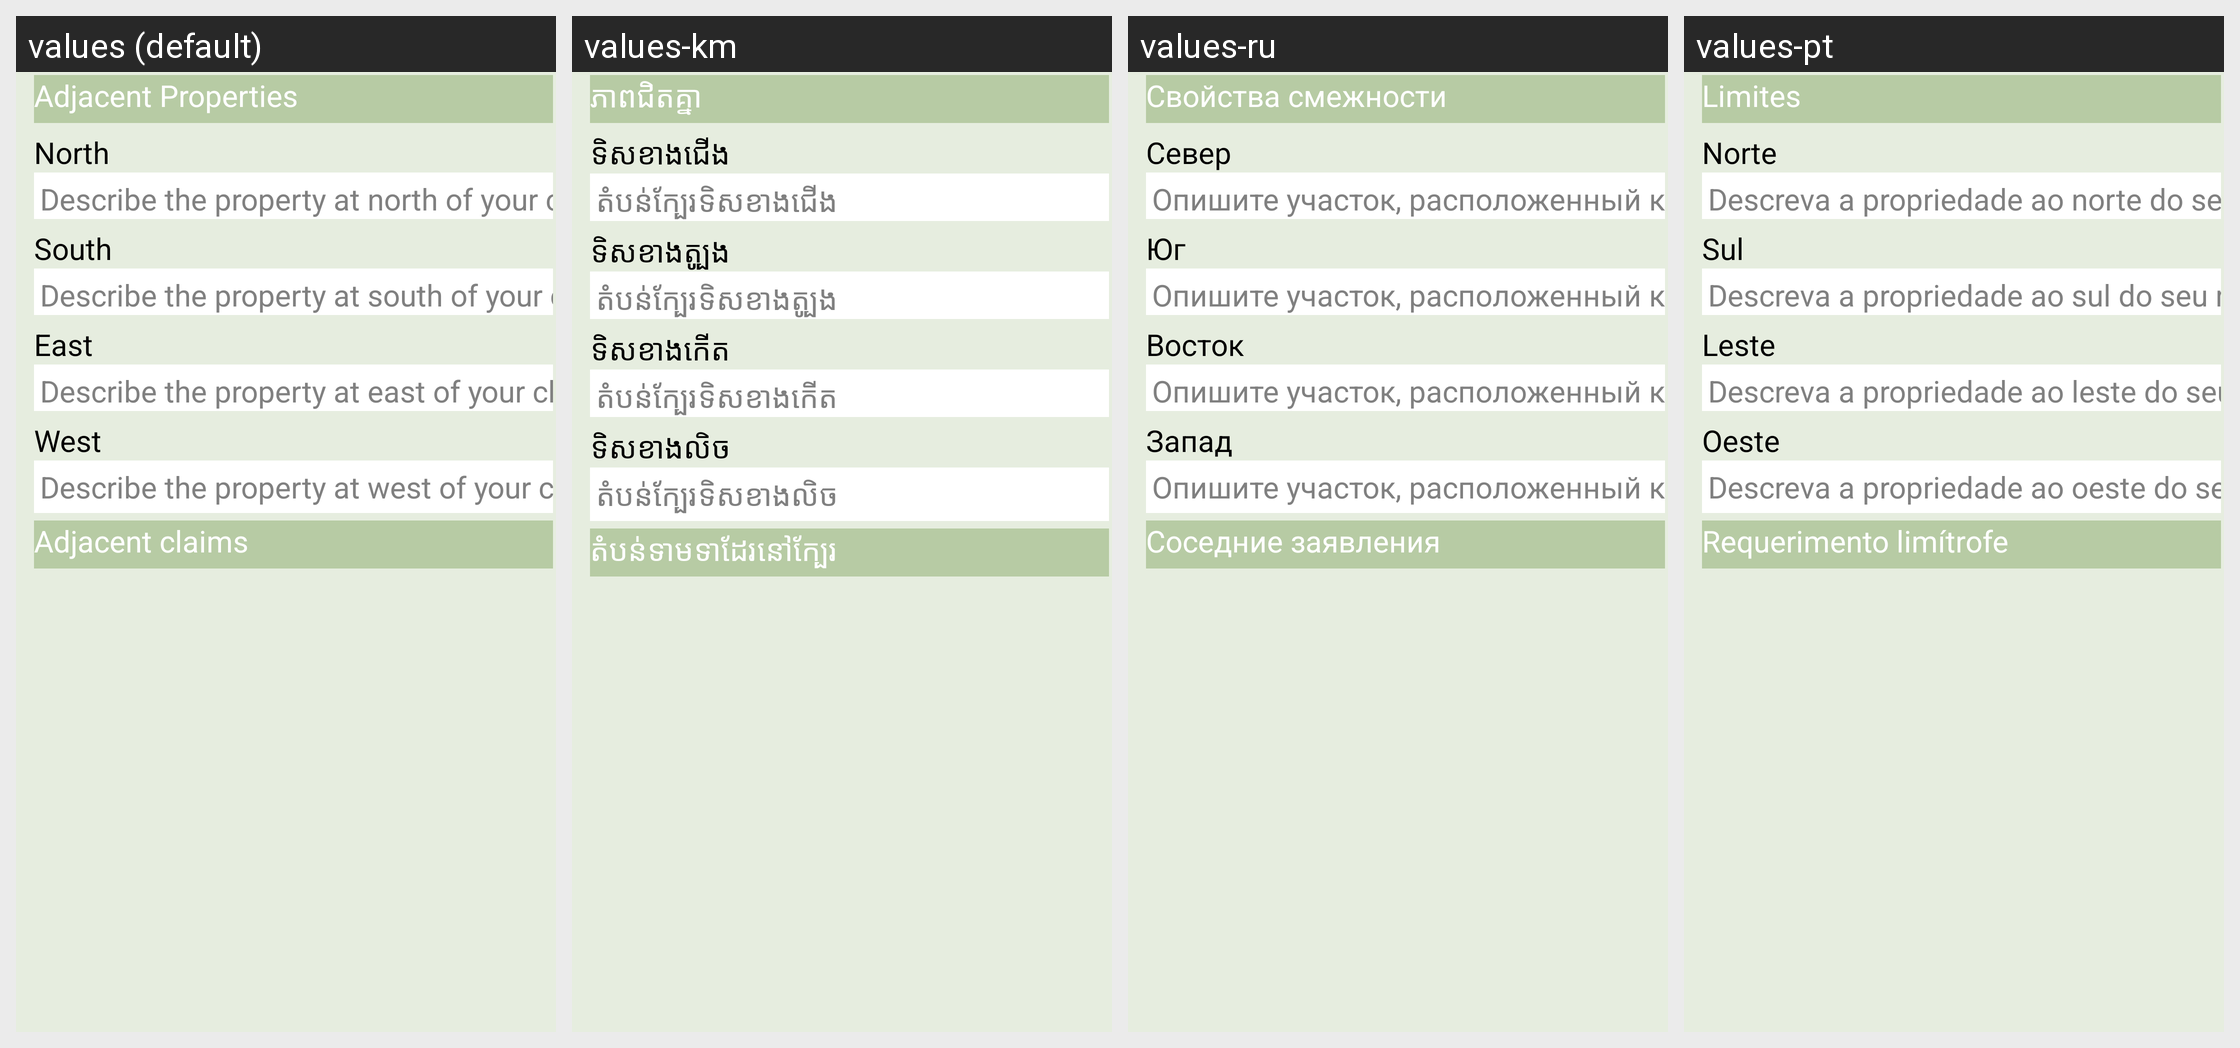

Locale-by-locale string values for the Android screen shown in this grid:
Android screen res/layout/adjacent_claims_list.xml rendered under 4 locales, left to right: values (default), values-km, values-ru, values-pt. Device: Nexus 5 (rendered at 1080×1920; each locale shown at half size, 540×960, under a caption strip naming it); theme AppTheme.
Other locales in the repository, not shown: values-ar, values-es, values-fr, values-in, values-it, values-my, values-sm, values-sq.
Strings drawn on this screen, with the default value and each locale's value (text and hints the layout hard-codes, and strings that could not be matched under every locale, appear in the picture but are not listed):

adjacencies
  values: Adjacent Properties
  values-km: ភាពជិតគ្នា
  values-ru: Свойства смежности
  values-pt: Limites

north
  values: North
  values-km: ទិសខាងជើង
  values-ru: Север
  values-pt: Norte

north_adjacency
  values: Describe the property at north of your claim
  values-km: តំបន់ក្បែរទិសខាងជើង
  values-ru: Опишите участок, расположенный к северу от текущего
  values-pt: Descreva a propriedade ao norte do seu requerimento

south
  values: South
  values-km: ទិសខាងត្បូង
  values-ru: Юг
  values-pt: Sul

south_adjacency
  values: Describe the property at south of your claim
  values-km: តំបន់ក្បែរទិសខាងត្បូង
  values-ru: Опишите участок, расположенный к югу от текущего
  values-pt: Descreva a propriedade ao sul do seu requerimento

east
  values: East
  values-km: ទិសខាងកើត
  values-ru: Восток
  values-pt: Leste

east_adjacency
  values: Describe the property at east of your claim
  values-km: តំបន់ក្បែរទិសខាងកើត
  values-ru: Опишите участок, расположенный к востоку от текущего
  values-pt: Descreva a propriedade ao leste do seu requerimento

west
  values: West
  values-km: ទិសខាងលិច
  values-ru: Запад
  values-pt: Oeste

west_adjacency
  values: Describe the property at west of your claim
  values-km: តំបន់ក្បែរទិសខាងលិច
  values-ru: Опишите участок, расположенный к западу от текущего
  values-pt: Descreva a propriedade ao oeste do seu requerimento

calculated_adjacencies
  values: Adjacent claims
  values-km: តំបន់ទាមទាដែរនៅក្បែរ
  values-ru: Соседние заявления
  values-pt: Requerimento limítrofe
